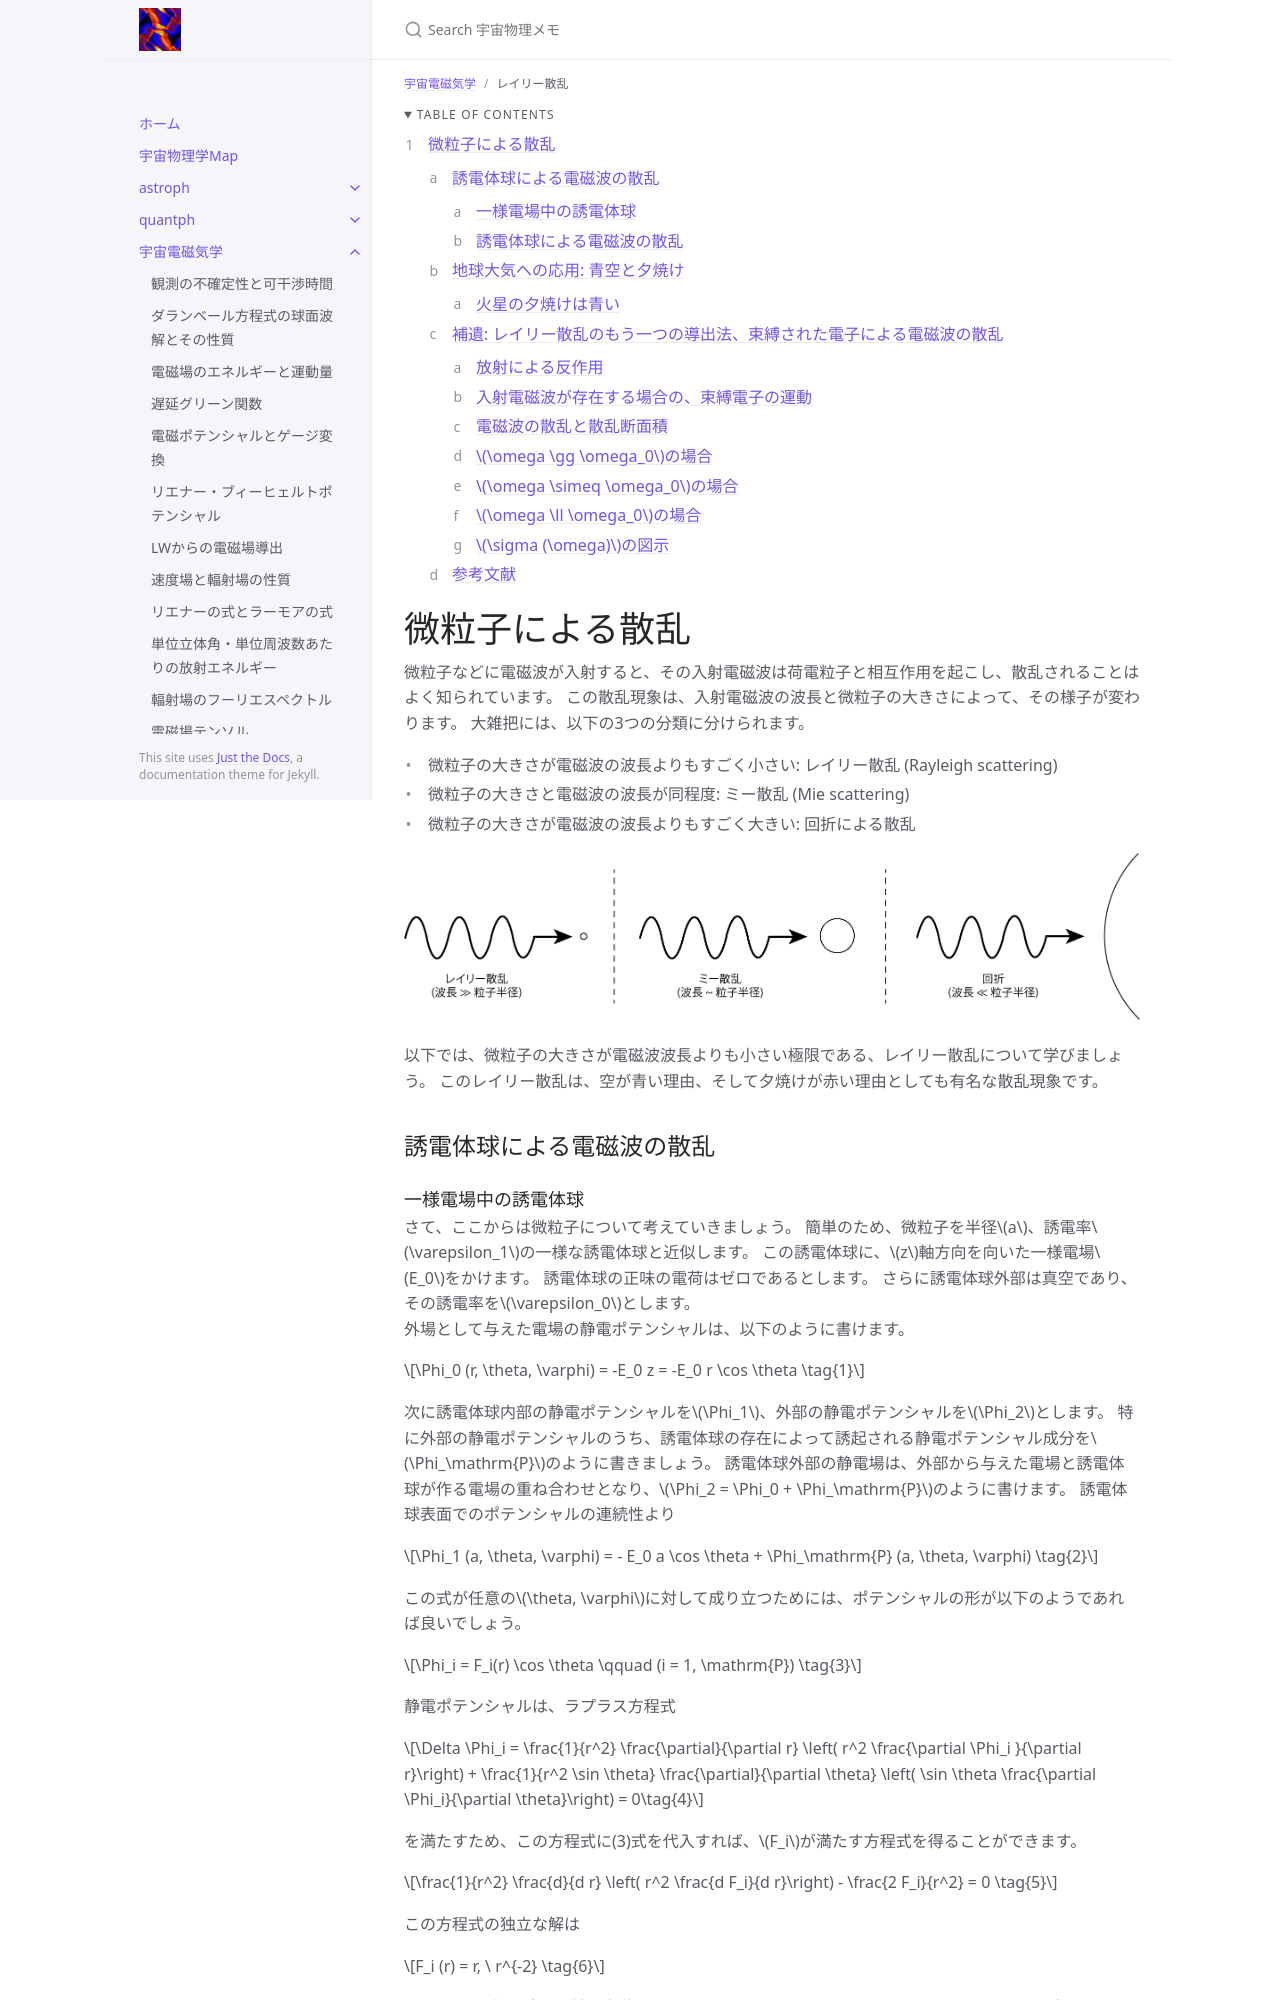

repository: github-nakasho/github-nakasho.github.io · page: astroelec/rayleigh.html · generator: jekyll

---
layout: default
title: レイリー散乱
parent: 宇宙電磁気学
math: mathjax3
permalink: /astroelec/rayleigh
nav_order: 110
---

{: .no_toc }

<details open markdown="block">
  <summary>
    Table of contents
  </summary>
  {: .text-delta }
1. TOC
{:toc}
</details>

{% include adsense.html %}

# 微粒子による散乱 

微粒子などに電磁波が入射すると、その入射電磁波は荷電粒子と相互作用を起こし、散乱されることはよく知られています。
この散乱現象は、入射電磁波の波長と微粒子の大きさによって、その様子が変わります。
大雑把には、以下の3つの分類に分けられます。

* 微粒子の大きさが電磁波の波長よりもすごく小さい: レイリー散乱 (Rayleigh scattering)
* 微粒子の大きさと電磁波の波長が同程度: ミー散乱 (Mie scattering)
* 微粒子の大きさが電磁波の波長よりもすごく大きい: 回折による散乱

![](/assets/images/astroelec/rayleigh_01.png)

以下では、微粒子の大きさが電磁波波長よりも小さい極限である、レイリー散乱について学びましょう。
このレイリー散乱は、空が青い理由、そして夕焼けが赤い理由としても有名な散乱現象です。


## 誘電体球による電磁波の散乱
